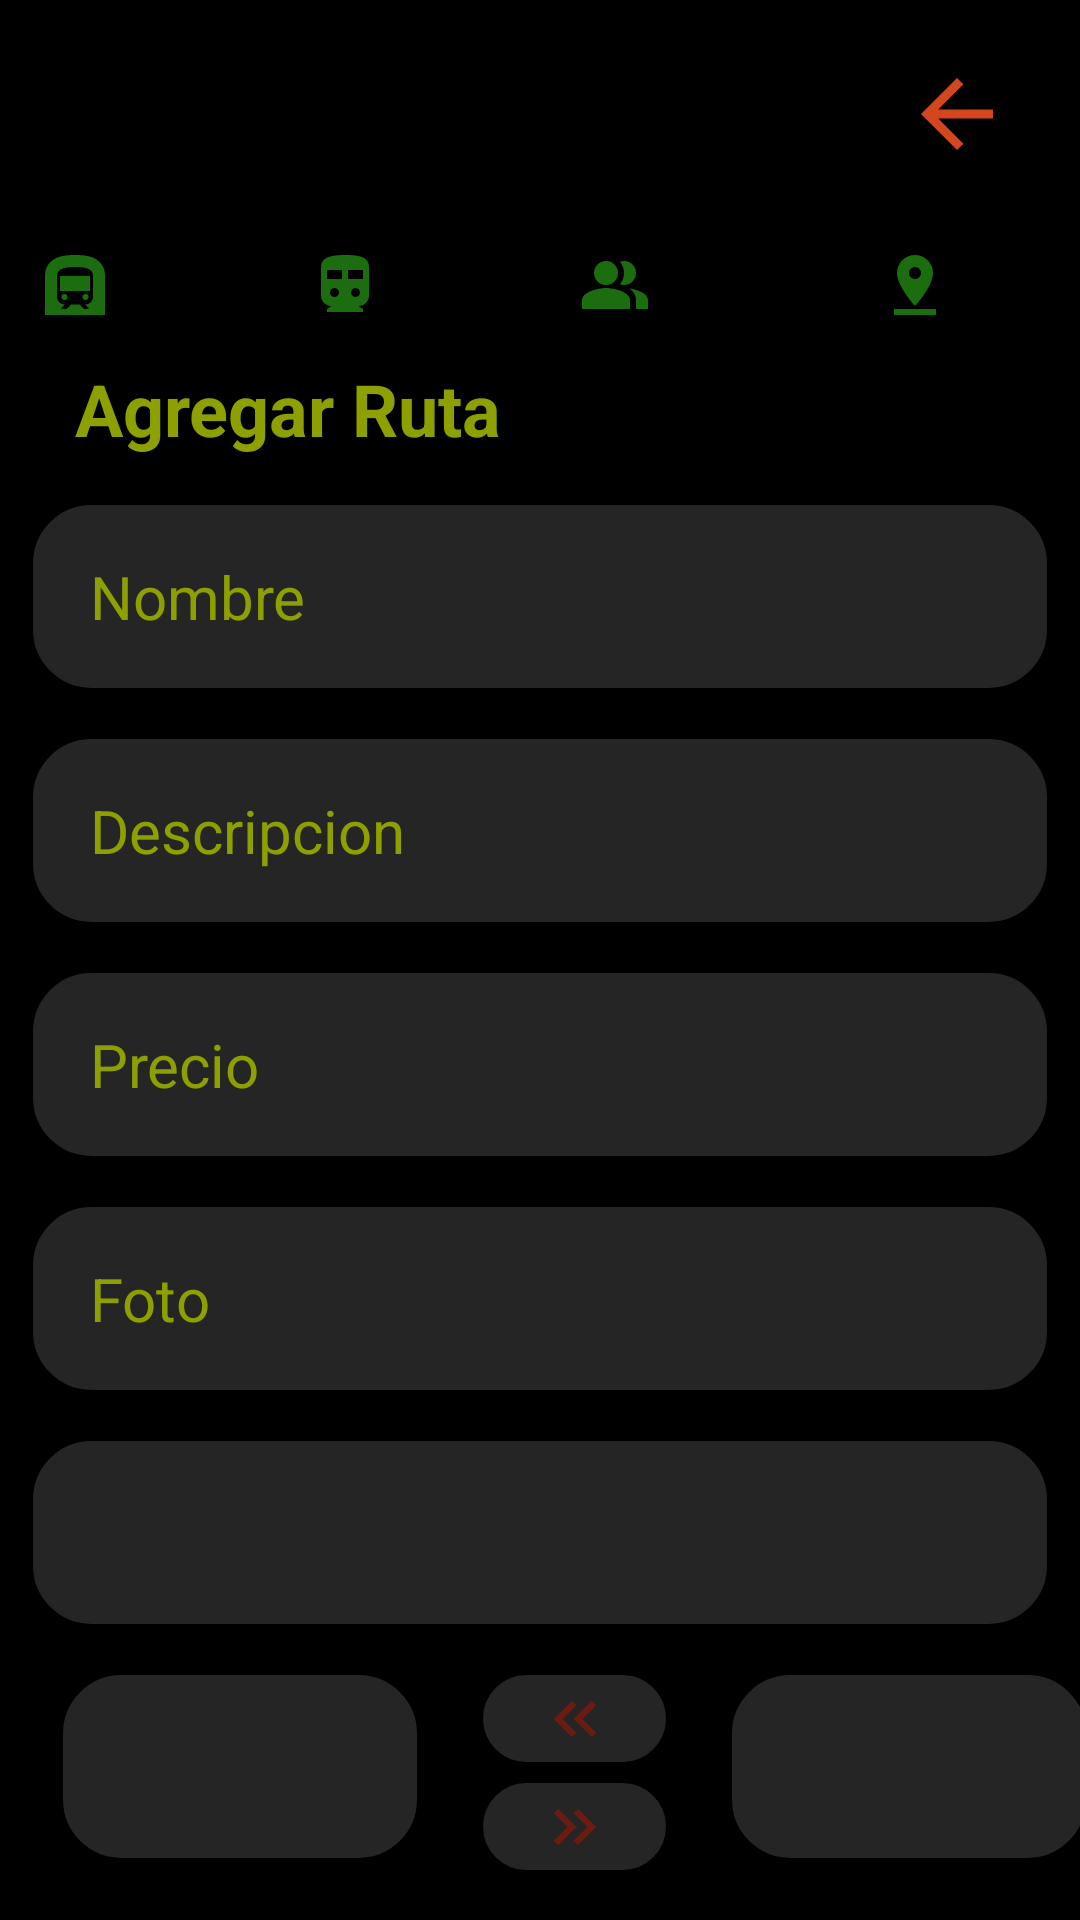

The Android layout XML behind this screen, and the referenced resources:
<!-- AndroidManifest.xml: application theme Theme.Cliente_nomostrar -->
<!-- res/layout/activity_admin_agregar_ruta.xml -->
<?xml version="1.0" encoding="utf-8"?>
<LinearLayout xmlns:android="http://schemas.android.com/apk/res/android"
    xmlns:app="http://schemas.android.com/apk/res-auto"
    xmlns:tools="http://schemas.android.com/tools"
    android:layout_width="match_parent"
    android:layout_height="match_parent"
    android:background="#000000"
    android:orientation="vertical"
    tools:context=".admin.AdminAgregarRutaActivity">
    <include layout="@layout/toolbar"/>

    <TextView
        android:id="@+id/textView6"
        android:layout_width="match_parent"
        android:layout_height="wrap_content"
        android:layout_marginLeft="25dp"
        android:text="Agregar Ruta"
        android:textColor="#8da000"
        android:textSize="24sp"
        android:textStyle="bold" />

    <ScrollView
        android:layout_width="match_parent"
        android:layout_height="wrap_content">
        <LinearLayout
            android:layout_width="match_parent"
            android:layout_height="wrap_content"
            android:orientation="vertical">
                <EditText
                    android:id="@+id/nombreAgregarRuta"
                    android:layout_width="match_parent"
                    android:layout_height="63dp"
                    android:layout_marginLeft="10dp"
                    android:layout_marginTop="15dp"
                    android:layout_marginRight="10dp"
                    android:background="@drawable/back_login_txt"
                    android:ems="10"
                    android:hint="@string/nombreRuta"
                    android:inputType="textPersonName"
                    android:paddingLeft="20dp"
                    android:textAlignment="textStart"
                    android:textColor="#8da000"
                    android:textColorHint="#8da000"
                    android:textSize="20sp" />

                <EditText
                    android:id="@+id/descripcionAgregarRuta"
                    android:layout_width="match_parent"
                    android:layout_height="63dp"
                    android:layout_marginLeft="10dp"
                    android:layout_marginTop="15dp"
                    android:layout_marginRight="10dp"
                    android:background="@drawable/back_login_txt"
                    android:ems="10"
                    android:hint="@string/descripcionRuta"
                    android:inputType="textPersonName"
                    android:paddingLeft="20dp"
                    android:textAlignment="textStart"
                    android:textColor="#8da000"
                    android:textColorHint="#8da000"
                    android:textSize="20sp" />

                <EditText
                    android:id="@+id/precioAgregarRuta"
                    android:layout_width="match_parent"
                    android:layout_height="63dp"
                    android:layout_marginLeft="10dp"
                    android:layout_marginTop="15dp"
                    android:layout_marginRight="10dp"
                    android:background="@drawable/back_login_txt"
                    android:ems="10"
                    android:hint="@string/precioRuta"
                    android:inputType="number"
                    android:paddingLeft="20dp"
                    android:textAlignment="textStart"
                    android:textColor="#8da000"
                    android:textColorHint="#8da000"
                    android:textSize="20sp" />


                <EditText
                    android:id="@+id/fotoAgregarRuta"
                    android:layout_width="match_parent"
                    android:layout_height="63dp"
                    android:layout_marginLeft="10dp"
                    android:layout_marginTop="15dp"
                    android:layout_marginRight="10dp"
                    android:background="@drawable/back_login_txt"
                    android:ems="10"
                    android:hint="@string/fotoRuta"
                    android:inputType="textPersonName"
                    android:paddingLeft="20dp"
                    android:textAlignment="textStart"
                    android:textColor="#8da000"
                    android:textColorHint="#8da000"
                    android:textSize="20sp" />

                <Spinner
                    android:id="@+id/tipoAgregarRuta"
                    android:layout_width="match_parent"
                    android:layout_height="63dp"
                    android:layout_marginLeft="10dp"
                    android:layout_marginTop="15dp"
                    android:layout_marginRight="10dp"
                    android:background="@drawable/back_login_txt"
                    android:ems="10"
                    android:hint="@string/tipoRuta"
                    android:inputType="textPersonName"
                    android:paddingLeft="20dp"
                    android:textAlignment="textStart"
                    android:textColor="#8da000"
                    android:textColorHint="#8da000"
                    android:textSize="20sp" />

            <LinearLayout
                android:layout_width="match_parent"
                android:layout_height="wrap_content"
                android:orientation="horizontal">

                <Spinner
                    android:id="@+id/spinner1"
                    android:layout_width="120dp"
                    android:layout_height="63dp"
                    android:layout_marginLeft="20dp"
                    android:layout_marginTop="15dp"
                    android:layout_marginRight="10dp"
                    android:spinnerMode="dialog"
                    android:prompt="@string/seleccionarParada"
                    android:background="@drawable/back_login_txt"
                    android:ems="10"
                    android:paddingLeft="20dp"
                    android:textAlignment="textStart"
                    android:textSize="20sp" />
                <LinearLayout
                    android:layout_width="wrap_content"
                    android:layout_height="wrap_content"
                    android:orientation="vertical">
                    <ImageButton
                        android:id="@+id/agregar1"
                        android:layout_width="63dp"
                        android:layout_height="31dp"
                        android:layout_marginLeft="10dp"
                        android:layout_marginTop="15dp"
                        android:layout_marginRight="10dp"
                        android:textColor="@color/white"
                        android:background="@drawable/back_login_txt"
                        android:src="@drawable/agregar"/>
                    <ImageButton
                        android:id="@+id/agregar2"
                        android:layout_width="63dp"
                        android:layout_height="31dp"
                        android:layout_marginLeft="10dp"
                        android:layout_marginTop="5dp"
                        android:layout_marginRight="10dp"
                        android:textColor="@color/white"
                        android:background="@drawable/back_login_txt"
                        android:src="@drawable/eliminar"/>

                </LinearLayout>
                <Spinner
                    android:id="@+id/spinner2"
                    android:layout_width="120dp"
                    android:layout_height="63dp"
                    android:layout_marginLeft="10dp"
                    android:layout_marginTop="15dp"
                    android:layout_marginRight="10dp"
                    android:spinnerMode="dialog"
                    android:prompt="@string/seleccionar"
                    android:background="@drawable/back_login_txt"
                    android:ems="10"
                    android:paddingLeft="20dp"
                    android:textAlignment="textStart"
                    android:textSize="20sp"/>
            </LinearLayout>


            <Button
                    android:id="@+id/btnAgregarRuta"
                    android:layout_width="match_parent"
                    android:layout_height="76dp"
                    android:layout_marginLeft="10dp"
                    android:layout_marginTop="25dp"
                    android:layout_marginRight="10dp"
                    android:layout_marginBottom="50dp"
                    android:background="@drawable/back_login"
                    android:paddingTop="10dp"
                    android:paddingBottom="10dp"
                    android:text="@string/agregarRuta"
                    android:textAllCaps="true"
                    android:textColor="#BAA7A7"
                    android:textSize="16sp" />
        </LinearLayout>
    </ScrollView>
</LinearLayout>
<!-- res/layout/toolbar.xml (included above) -->
<?xml version="1.0" encoding="utf-8"?>
<RelativeLayout xmlns:android="http://schemas.android.com/apk/res/android"
    android:layout_width="match_parent"
    android:layout_height="wrap_content"
    xmlns:app="http://schemas.android.com/apk/res-auto"
    android:background="@color/black">

    <RelativeLayout
        android:layout_width="match_parent"
        android:layout_height="wrap_content"
        android:padding="5dp">

        <ImageView
            android:id="@+id/imgBarra"
            android:layout_width="70dp"
            android:layout_height="70dp"
            android:layout_alignParentStart="true"/>

        <ImageView
            android:id="@+id/btnMas"
            android:layout_width="wrap_content"
            android:layout_height="wrap_content"
            android:layout_alignParentEnd="true"
            android:layout_marginTop="15dp"
            android:layout_marginEnd="18dp"
            android:clickable="true"
            android:longClickable="true"
            android:src="@drawable/ic_back_flecha" />

        <TextView
            android:id="@+id/rolToolbar"
            android:layout_width="wrap_content"
            android:layout_height="wrap_content"
            android:layout_marginStart="70dp"
            android:textColor="#CCC5C5"
            android:textSize="20sp" />

        <TextView
            android:id="@+id/nombreToolbar"
            android:layout_width="wrap_content"
            android:layout_height="wrap_content"
            android:layout_marginStart="70dp"
            android:layout_marginTop="30dp"
            android:textColor="#CCC5C5"
            android:textSize="15sp" />

                    <ImageButton
                        android:id="@+id/btnUser"
                        android:layout_width="40dp"
                        android:layout_height="40dp"
                        android:layout_alignParentStart="true"
                        android:layout_marginStart="180dp"
                        android:layout_marginTop="70dp"
                        android:background="@color/black"
                        android:src="@drawable/usericono" />

                    <ImageButton
                        android:id="@+id/btnRutas"
                        android:layout_width="40dp"
                        android:layout_height="40dp"
                        android:layout_marginStart="90dp"
                        android:layout_marginTop="70dp"
                        android:background="@color/black"
                        app:srcCompat="@drawable/rutaicono" />

                    <ImageButton
                        android:id="@+id/btnParadas"
                        android:layout_width="40dp"
                        android:layout_height="40dp"
                        android:layout_marginStart="0dp"
                        android:layout_marginTop="70dp"
                        android:background="@color/black"
                        app:srcCompat="@drawable/paradaicono" />

                    <ImageButton
                        android:id="@+id/btnPuntos"
                        android:layout_width="40dp"
                        android:layout_height="40dp"
                        android:layout_marginStart="280dp"
                        android:layout_marginTop="70dp"
                        android:background="@color/black"
                        app:srcCompat="@drawable/puntoicono"/>

                    <ImageButton
                        android:id="@+id/btnCupos"
                        android:layout_width="40dp"
                        android:layout_height="40dp"
                        android:layout_marginStart="370dp"
                        android:layout_marginTop="70dp"
                        android:layout_marginEnd="18dp"
                        android:background="@color/black"
                        app:srcCompat="@drawable/cupoicono" />
    </RelativeLayout>

</RelativeLayout>
<!-- resources referenced by this layout -->
<resources>
  <!-- drawable agregar (drawable) -->
  <vector android:height="24dp" android:tint="#6D1B10"
      android:viewportHeight="24" android:viewportWidth="24"
      android:width="24dp" xmlns:android="http://schemas.android.com/apk/res/android">
      <path android:fillColor="@android:color/white" android:pathData="M17.59,18l1.41,-1.41l-4.58,-4.59l4.58,-4.59l-1.41,-1.41l-6,6z"/>
      <path android:fillColor="@android:color/white" android:pathData="M11,18l1.41,-1.41l-4.58,-4.59l4.58,-4.59l-1.41,-1.41l-6,6z"/>
  </vector>
  <!-- drawable back_login (drawable) -->
  <?xml version="1.0" encoding="utf-8"?>
  <shape xmlns:android="http://schemas.android.com/apk/res/android">
      <solid android:color="#BD2D2D"/>
      <corners android:radius="20dp"/>
      <stroke android:width="1dp"
          android:color="@color/black"/>
  </shape>
  <!-- drawable back_login_txt (drawable-v24) -->
  <?xml version="1.0" encoding="utf-8"?>
  <shape xmlns:android="http://schemas.android.com/apk/res/android">
      <solid android:color="#8F454242"/>
      <corners android:radius="20dp"/>
      <stroke android:width="1dp"
          android:color="@color/black"/>
  </shape>
  <!-- drawable cupoicono (drawable) -->
  <vector android:height="24dp" android:tint="#1B6D10"
      android:viewportHeight="24" android:viewportWidth="24"
      android:width="24dp" xmlns:android="http://schemas.android.com/apk/res/android">
      <path android:fillColor="@android:color/white" android:pathData="M20,2L4,2c-1.1,0 -1.99,0.9 -1.99,2L2,22l4,-4h14c1.1,0 2,-0.9 2,-2L22,4c0,-1.1 -0.9,-2 -2,-2zM9,11L7,11L7,9h2v2zM13,11h-2L11,9h2v2zM17,11h-2L15,9h2v2z"/>
  </vector>
  <!-- drawable eliminar (drawable) -->
  <vector android:height="24dp" android:tint="#6D1B10"
      android:viewportHeight="24" android:viewportWidth="24"
      android:width="24dp" xmlns:android="http://schemas.android.com/apk/res/android">
      <path android:fillColor="@android:color/white" android:pathData="M6.41,6l-1.41,1.41l4.58,4.59l-4.58,4.59l1.41,1.41l6,-6z"/>
      <path android:fillColor="@android:color/white" android:pathData="M13,6l-1.41,1.41l4.58,4.59l-4.58,4.59l1.41,1.41l6,-6z"/>
  </vector>
  <!-- drawable ic_back_flecha (drawable) -->
  <vector android:autoMirrored="true" android:height="36dp"
      android:tint="#D4461D" android:viewportHeight="24"
      android:viewportWidth="24" android:width="36dp"
      xmlns:android="http://schemas.android.com/apk/res/android">
      <path android:fillColor="@android:color/white"
          android:pathData="M20,11H7.83l5.59,-5.59L12,4l-8,8 8,8 1.41,-1.41L7.83,13H20v-2z"/>
  </vector>
  <!-- drawable puntoicono (drawable) -->
  <vector android:height="24dp" android:tint="#1B6D10"
      android:viewportHeight="24" android:viewportWidth="24"
      android:width="24dp" xmlns:android="http://schemas.android.com/apk/res/android">
      <path android:fillColor="@android:color/white" android:pathData="M18,8c0,-3.31 -2.69,-6 -6,-6S6,4.69 6,8c0,4.5 6,11 6,11s6,-6.5 6,-11zM10,8c0,-1.1 0.9,-2 2,-2s2,0.9 2,2 -0.89,2 -2,2c-1.1,0 -2,-0.9 -2,-2zM5,20v2h14v-2L5,20z"/>
  </vector>
  <string name="agregarRuta">Agregar Ruta</string>
  <string name="descripcionRuta">Descripcion</string>
  <string name="fotoRuta">Foto</string>
  <string name="nombreRuta">Nombre</string>
  <string name="precioRuta">Precio</string>
  <string name="seleccionar">SELECCIONAR UNA RUTA</string>
  <string name="seleccionarParada">SELECCIONAR PARADAS</string>
  <string name="tipoRuta">Tipo de Transporte</string>
  <style name="Theme.Cliente_nomostrar" parent="Theme.AppCompat.Light.NoActionBar">
          
          <item name="colorPrimary">@color/black</item>
          <item name="colorPrimaryDark">@color/black</item>
          <item name="colorAccent">@color/black</item>
          
      </style>
  <!-- not gathered from this repository: default colours our renderer supplied (Android Studio template values) -->
  <color name="black">#FF000000</color>
  <color name="white">#FFFFFFFF</color>
</resources>
